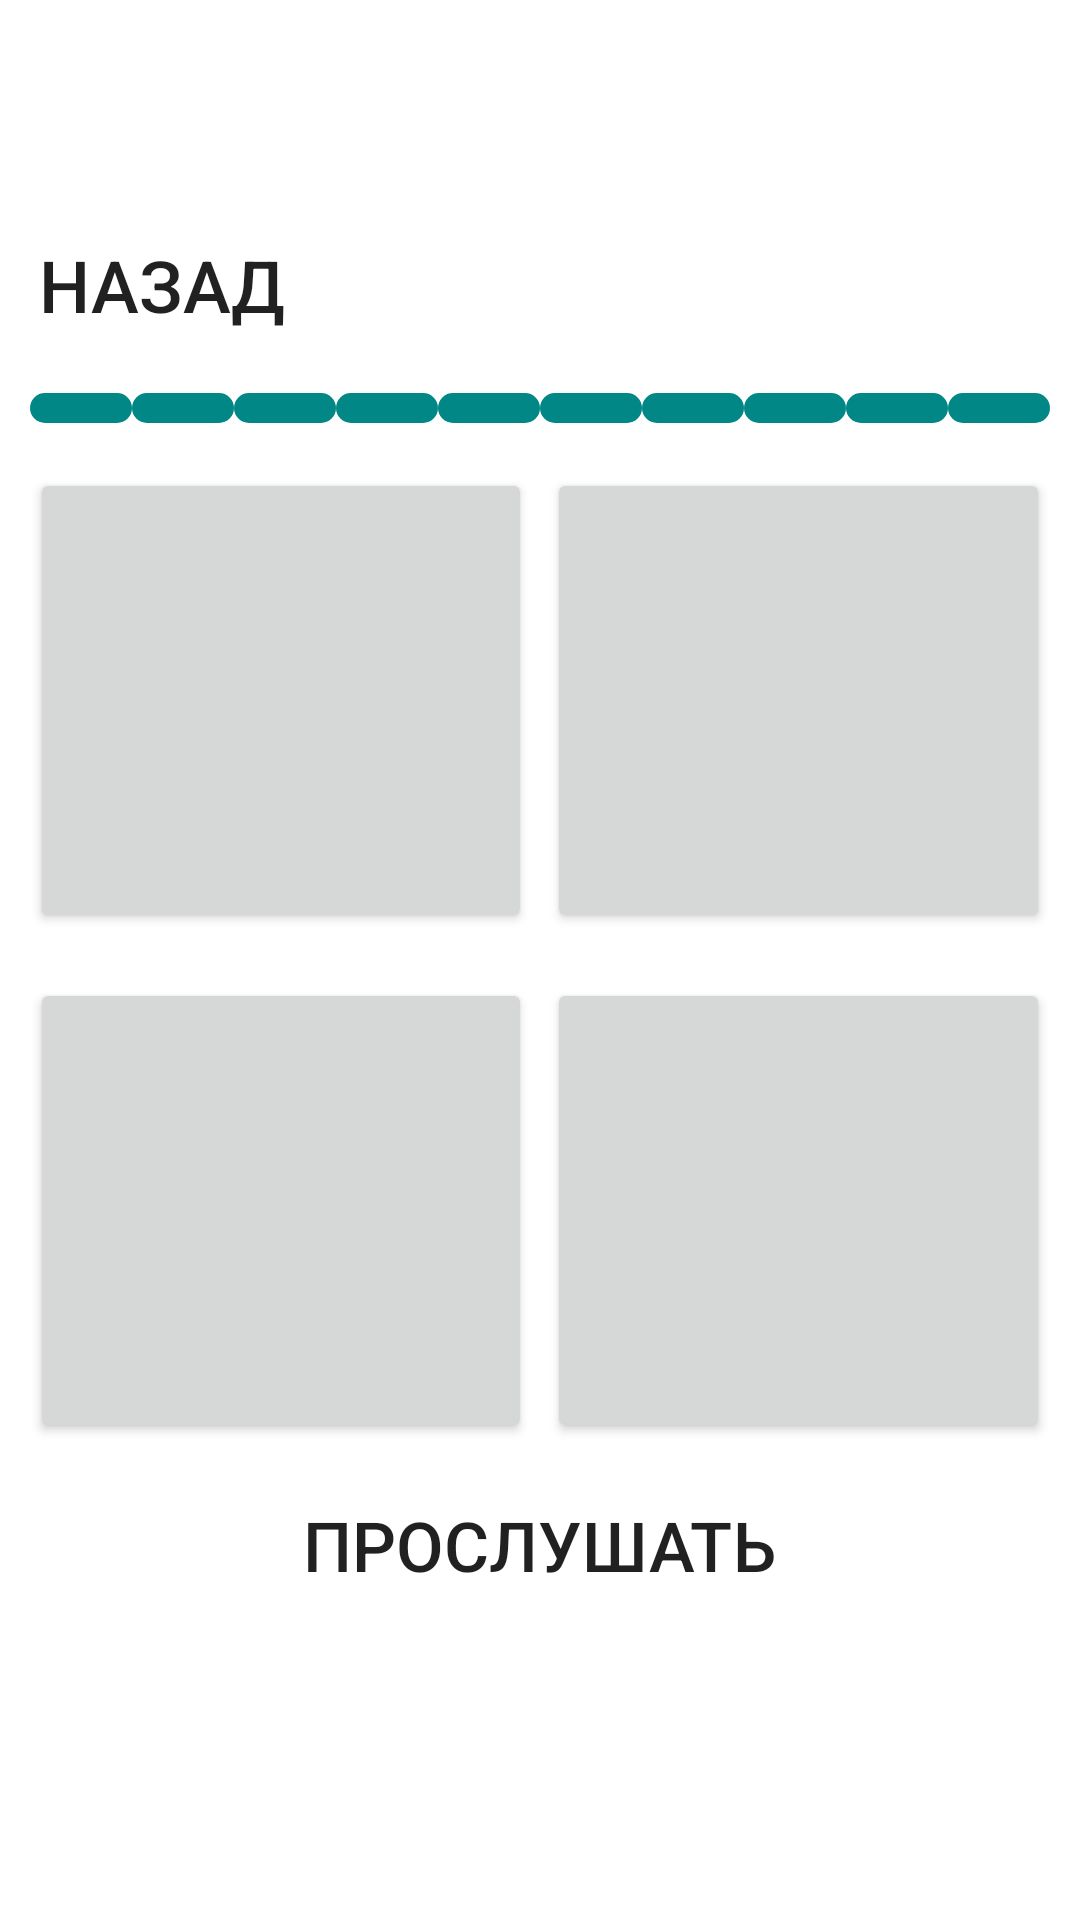

Android layout source for this screen:
<!-- AndroidManifest.xml: application theme Theme.MyApplication_Prilozhuha -->
<!-- res/layout/all_levels.xml -->
<?xml version="1.0" encoding="utf-8"?>
<RelativeLayout xmlns:android="http://schemas.android.com/apk/res/android"
    xmlns:app="http://schemas.android.com/apk/res-auto"
    xmlns:tools="http://schemas.android.com/tools"
    android:layout_width="match_parent"
    android:layout_height="match_parent"
    android:orientation="vertical">


    <ImageView
        android:id="@+id/level1"
        android:layout_width="match_parent"
        android:layout_height="match_parent"
        android:scaleType="centerCrop"
        app:srcCompat="@drawable/main_background_2" />

    <LinearLayout
        android:id="@+id/containerL"
        android:layout_width="match_parent"
        android:layout_height="match_parent"
        android:gravity="center"
        android:orientation="vertical">


        <LinearLayout
            android:id="@+id/containerLL"
            android:layout_width="match_parent"
            android:layout_height="wrap_content"
            android:orientation="vertical"
            android:padding="10dp">

            <LinearLayout
                android:id="@+id/lineL"
                android:layout_width="match_parent"
                android:layout_height="match_parent"
                android:orientation="horizontal">

                <Button
                    android:id="@+id/back"
                    android:layout_width="wrap_content"
                    android:layout_height="wrap_content"
                    android:layout_marginRight="10dp"
                    android:background="@drawable/btn_stroke_black95_press_white"
                    android:text="@string/back"
                    android:onClick="btn_back_rocklevels"
                    android:textSize="24sp" />

                <TextView
                    android:id="@+id/textL"
                    android:layout_width="wrap_content"
                    android:layout_height="wrap_content"
                    android:layout_weight="1"
                    android:gravity="right"
                    android:padding="10dp"
                    android:text="@string/levels"
                    android:textColor="@color/white"
                    android:textSize="24sp" />
            </LinearLayout>

            <LinearLayout
                android:id="@+id/linePoints"
                android:layout_width="match_parent"
                android:layout_height="wrap_content"
                android:layout_marginTop="10dp"
                android:orientation="horizontal">

                <TextView
                    android:id="@+id/point1"
                    android:layout_width="wrap_content"
                    android:layout_height="10dp"
                    android:layout_weight="1"
                    android:background="@drawable/style_points_default"></TextView>

                <TextView
                    android:id="@+id/point2"
                    android:layout_width="wrap_content"
                    android:layout_height="10dp"
                    android:layout_weight="1"
                    android:background="@drawable/style_points_default"></TextView>

                <TextView
                    android:id="@+id/point3"
                    android:layout_width="wrap_content"
                    android:layout_height="10dp"
                    android:layout_weight="1"
                    android:background="@drawable/style_points_default"></TextView>

                <TextView
                    android:id="@+id/point4"
                    android:layout_width="wrap_content"
                    android:layout_height="10dp"
                    android:layout_weight="1"
                    android:background="@drawable/style_points_default"></TextView>

                <TextView
                    android:id="@+id/point5"
                    android:layout_width="wrap_content"
                    android:layout_height="10dp"
                    android:layout_weight="1"
                    android:background="@drawable/style_points_default"></TextView>

                <TextView
                    android:id="@+id/point6"
                    android:layout_width="wrap_content"
                    android:layout_height="10dp"
                    android:layout_weight="1"
                    android:background="@drawable/style_points_default"></TextView>

                <TextView
                    android:id="@+id/point7"
                    android:layout_width="wrap_content"
                    android:layout_height="10dp"
                    android:layout_weight="1"
                    android:background="@drawable/style_points_default"></TextView>

                <TextView
                    android:id="@+id/point8"
                    android:layout_width="wrap_content"
                    android:layout_height="10dp"
                    android:layout_weight="1"
                    android:background="@drawable/style_points_default"></TextView>

                <TextView
                    android:id="@+id/point9"
                    android:layout_width="wrap_content"
                    android:layout_height="10dp"
                    android:layout_weight="1"
                    android:background="@drawable/style_points_default"></TextView>

                <TextView
                    android:id="@+id/point10"
                    android:layout_width="wrap_content"
                    android:layout_height="10dp"
                    android:layout_weight="1"
                    android:background="@drawable/style_points_default"></TextView>
            </LinearLayout>

            <LinearLayout
                android:id="@+id/lineVar1"
                android:layout_width="match_parent"
                android:layout_height="match_parent"
                android:layout_marginTop="10dp"
                android:orientation="horizontal">

                <Button
                    android:id="@+id/optionA_btn"
                    android:layout_width="wrap_content"
                    android:layout_height="155dp"
                    android:layout_marginTop="5dp"
                    android:onClick="Options_btn_click"
                    android:layout_marginRight="5dp"
                    android:ems="5"
                    android:layout_weight="1"
                    android:textStyle="bold"
                    android:scaleType="centerCrop"
                    app:srcCompat="@drawable/imglevels"
                    tools:ignore="SpeakableTextPresentCheck" />

                <Button
                    android:id="@+id/optionB_btn"
                    android:layout_width="wrap_content"
                    android:layout_height="155dp"
                    android:layout_marginTop="5dp"
                    android:layout_weight="1"
                    android:ems="5"
                    android:textStyle="bold"
                    android:onClick="Options_btn_click"
                    android:scaleType="centerCrop"
                    app:srcCompat="@drawable/imglevels"
                    tools:ignore="SpeakableTextPresentCheck" />

            </LinearLayout>

            <LinearLayout
                android:id="@+id/lineVar2"
                android:layout_width="match_parent"
                android:layout_height="match_parent"
                android:layout_marginTop="10dp"
                android:orientation="horizontal">

                <Button
                    android:id="@+id/optionC_btn"
                    android:layout_width="wrap_content"
                    android:layout_height="155dp"
                    android:layout_marginTop="5dp"
                    android:layout_marginRight="5dp"
                    android:layout_weight="1"
                    android:textStyle="bold"
                    android:ems="5"
                    android:scaleType="centerCrop"
                    android:onClick="Options_btn_click"
                    app:srcCompat="@drawable/imglevels"
                    tools:ignore="SpeakableTextPresentCheck" />

                <Button
                    android:id="@+id/optionD_btn"
                    android:layout_width="wrap_content"
                    android:layout_height="155dp"
                    android:layout_marginTop="5dp"
                    android:layout_weight="1"
                    android:textStyle="bold"
                    android:ems="5"
                    android:onClick="Options_btn_click"
                    android:scaleType="centerCrop"
                    app:srcCompat="@drawable/imglevels"
                    tools:ignore="SpeakableTextPresentCheck" />
            </LinearLayout>

            <Button
                android:id="@+id/listen_music"
                android:layout_width="285dp"
                android:layout_height="wrap_content"
                android:text="@string/btn_listen"
                android:textSize="23sp"
                android:layout_gravity="center"
                android:onClick="play_music_btn_click"
                android:layout_marginTop="10dp"
                android:background="@drawable/btn_stroke_black95_press_white"/>
        </LinearLayout>

        <TextView
            android:id="@+id/Timer"
            android:layout_width="match_parent"
            android:layout_height="wrap_content"
            android:gravity="center"
            android:text=""
            android:textColor="#FFFFFF"
            android:textSize="24sp" />
    </LinearLayout>
</RelativeLayout>
<!-- resources referenced by this layout -->
<resources>
  <color name="white">#FFFFFFFF</color>
  <!-- drawable imglevels: png bitmap (drawable, 2126 bytes) -->
  <!-- drawable style_points_default (drawable) -->
  <?xml version="1.0" encoding="utf-8"?>
  <shape xmlns:android="http://schemas.android.com/apk/res/android">
      <corners android:radius="8dp"/>
      <solid android:color="@color/teal_700"/>
  </shape>
  <string name="back">Назад</string>
  <string name="btn_listen">Прослушать</string>
  <string name="levels">Уровень:</string>
  <style name="Theme.MyApplication_Prilozhuha" parent="Theme.MaterialComponents.DayNight.NoActionBar">
          
          <item name="colorPrimary">@color/purple_500</item>
          <item name="colorPrimaryVariant">@color/purple_700</item>
          <item name="colorOnPrimary">@color/white</item>
          
          <item name="colorSecondary">@color/teal_200</item>
          <item name="colorSecondaryVariant">@color/teal_700</item>
          <item name="colorOnSecondary">@color/black</item>
          
          <item name="android:statusBarColor" tools:targetApi="l">?attr/colorPrimaryVariant</item>
          
      </style>
  <color name="teal_700">#FF018786</color>
  <color name="purple_500">#FF6200EE</color>
  <color name="purple_700">#FF3700B3</color>
  <color name="teal_200">#FF03DAC5</color>
  <color name="black">#FF000000</color>
</resources>
